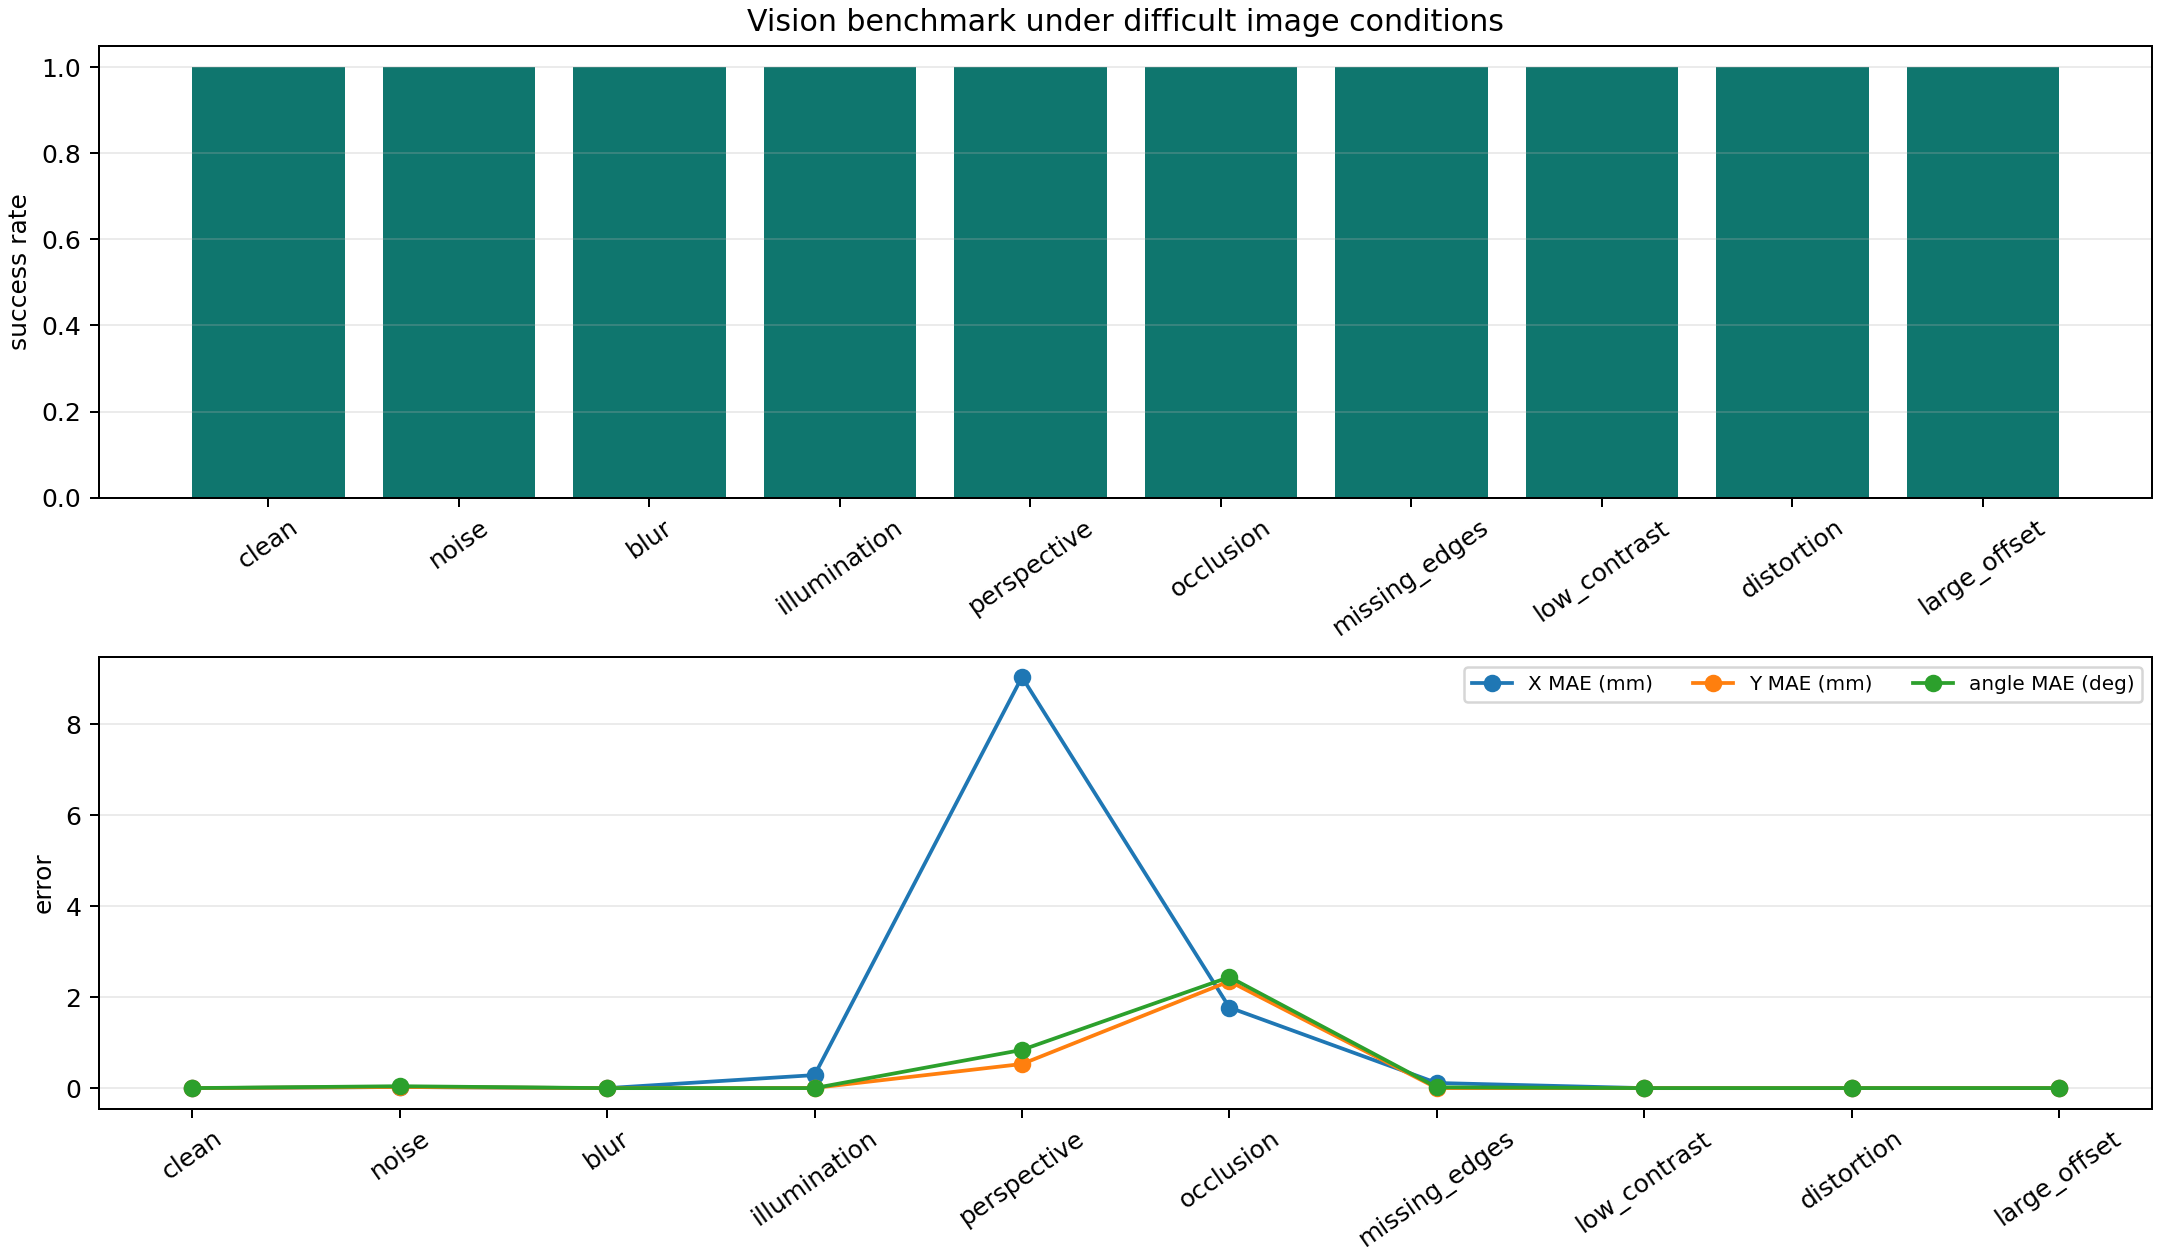

Values plotted in this chart, from the file beside it:
difficulty, sample_count, success_rate, x_mae_mm, y_mae_mm, theta_mae_deg
clean, 100, 1.0, 0.00135, 0.001162, 0.001759
noise, 100, 1.0, 0.02577, 0.0259, 0.0433
blur, 100, 1.0, 0.001031, 0.0007716, 0.000744
illumination, 100, 1.0, 0.2879, 0.005816, 0.002067
perspective, 100, 1.0, 9.043, 0.5315, 0.8418
occlusion, 100, 1.0, 1.774, 2.352, 2.444
missing_edges, 100, 1.0, 0.1142, 0.002115, 0.0192
low_contrast, 100, 1.0, 0.001009, 0.000923, 0.001533
distortion, 100, 1.0, 0.001037, 0.001109, 0.002054
large_offset, 100, 1.0, 0.00122, 0.001178, 0.002031
